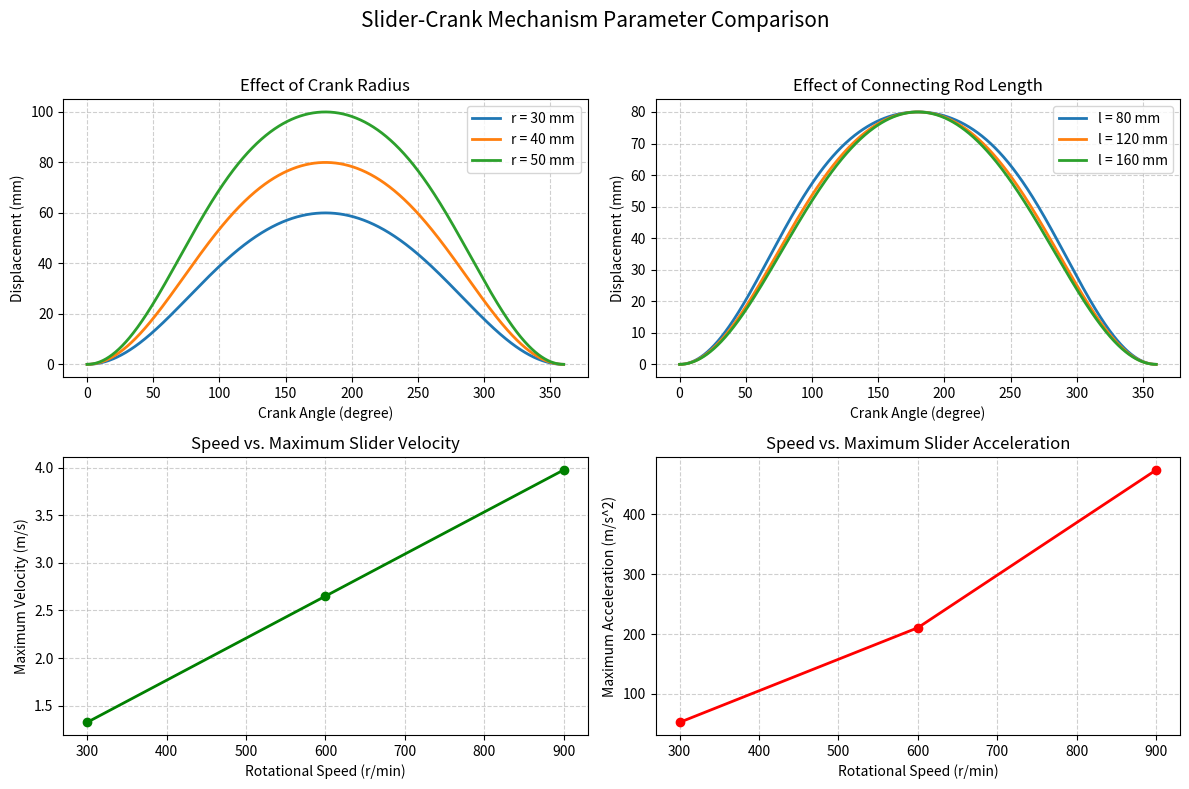

This figure's Python source:
# -*- coding: utf-8 -*-
"""
Slider-crank mechanism parameter comparison
曲柄滑块机构参数对比分析
"""

import csv
import numpy as np
import matplotlib.pyplot as plt


def calculate_displacement(theta, crank_radius, rod_length):
    """Calculate slider displacement from right dead center."""

    if rod_length <= crank_radius:
        raise ValueError(
            "Connecting rod length must be greater than crank radius."
        )

    slider_position = (
        crank_radius * np.cos(theta)
        + np.sqrt(
            rod_length**2
            - (crank_radius * np.sin(theta))**2
        )
    )

    displacement = (
        crank_radius
        + rod_length
        - slider_position
    )

    return displacement


# Crank angle
theta_deg = np.linspace(0, 360, 1441)
theta = np.deg2rad(theta_deg)


# 1. Effect of crank radius
crank_radius_values = [0.03, 0.04, 0.05]
fixed_rod_length = 0.12


# 2. Effect of connecting rod length
rod_length_values = [0.08, 0.12, 0.16]
fixed_crank_radius = 0.04


# 3. Effect of rotational speed
rpm_values = np.array([300, 600, 900])
base_displacement = calculate_displacement(
    theta,
    fixed_crank_radius,
    fixed_rod_length
)

maximum_velocity = []
maximum_acceleration = []

for rpm in rpm_values:
    omega = 2 * np.pi * rpm / 60
    time = theta / omega

    velocity = np.gradient(
        base_displacement,
        time,
        edge_order=2
    )

    acceleration = np.gradient(
        velocity,
        time,
        edge_order=2
    )

    maximum_velocity.append(
        np.max(np.abs(velocity))
    )

    maximum_acceleration.append(
        np.max(np.abs(acceleration))
    )


# 4. Export speed comparison data
with open(
    "speed_parameter_summary.csv",
    "w",
    newline=""
) as csv_file:

    writer = csv.writer(csv_file)

    writer.writerow([
        "Rotational Speed (rpm)",
        "Maximum Velocity (m/s)",
        "Maximum Acceleration (m/s^2)"
    ])

    for rpm, velocity, acceleration in zip(
        rpm_values,
        maximum_velocity,
        maximum_acceleration
    ):
        writer.writerow([
            rpm,
            "%.4f" % velocity,
            "%.4f" % acceleration
        ])


# 5. Plot parameter comparison
fig, axes = plt.subplots(
    2,
    2,
    figsize=(12, 8)
)

# Crank radius comparison
for radius in crank_radius_values:
    displacement = calculate_displacement(
        theta,
        radius,
        fixed_rod_length
    )

    axes[0, 0].plot(
        theta_deg,
        displacement * 1000,
        linewidth=2,
        label="r = %.0f mm" % (radius * 1000)
    )

axes[0, 0].set_title("Effect of Crank Radius")
axes[0, 0].set_xlabel("Crank Angle (degree)")
axes[0, 0].set_ylabel("Displacement (mm)")
axes[0, 0].legend()


# Connecting rod length comparison
for rod_length in rod_length_values:
    displacement = calculate_displacement(
        theta,
        fixed_crank_radius,
        rod_length
    )

    axes[0, 1].plot(
        theta_deg,
        displacement * 1000,
        linewidth=2,
        label="l = %.0f mm" % (rod_length * 1000)
    )

axes[0, 1].set_title("Effect of Connecting Rod Length")
axes[0, 1].set_xlabel("Crank Angle (degree)")
axes[0, 1].set_ylabel("Displacement (mm)")
axes[0, 1].legend()


# Rotational speed and maximum velocity
axes[1, 0].plot(
    rpm_values,
    maximum_velocity,
    "o-",
    color="green",
    linewidth=2
)

axes[1, 0].set_title("Speed vs. Maximum Slider Velocity")
axes[1, 0].set_xlabel("Rotational Speed (r/min)")
axes[1, 0].set_ylabel("Maximum Velocity (m/s)")


# Rotational speed and maximum acceleration
axes[1, 1].plot(
    rpm_values,
    maximum_acceleration,
    "o-",
    color="red",
    linewidth=2
)

axes[1, 1].set_title("Speed vs. Maximum Slider Acceleration")
axes[1, 1].set_xlabel("Rotational Speed (r/min)")
axes[1, 1].set_ylabel("Maximum Acceleration (m/s^2)")


for ax in axes.flat:
    ax.grid(True, linestyle="--", alpha=0.6)

fig.suptitle(
    "Slider-Crank Mechanism Parameter Comparison",
    fontsize=15
)

plt.tight_layout(rect=[0, 0, 1, 0.96])
plt.savefig("parameter_comparison.png", dpi=300)
plt.show()


# 6. Print engineering conclusions
print("Parameter comparison completed.")
print("Conclusion 1: Increasing crank radius increases slider stroke.")
print("Conclusion 2: Rod length changes the displacement curve shape.")
print("Conclusion 3: Speed increases velocity and acceleration.")
print("Data saved: speed_parameter_summary.csv")
